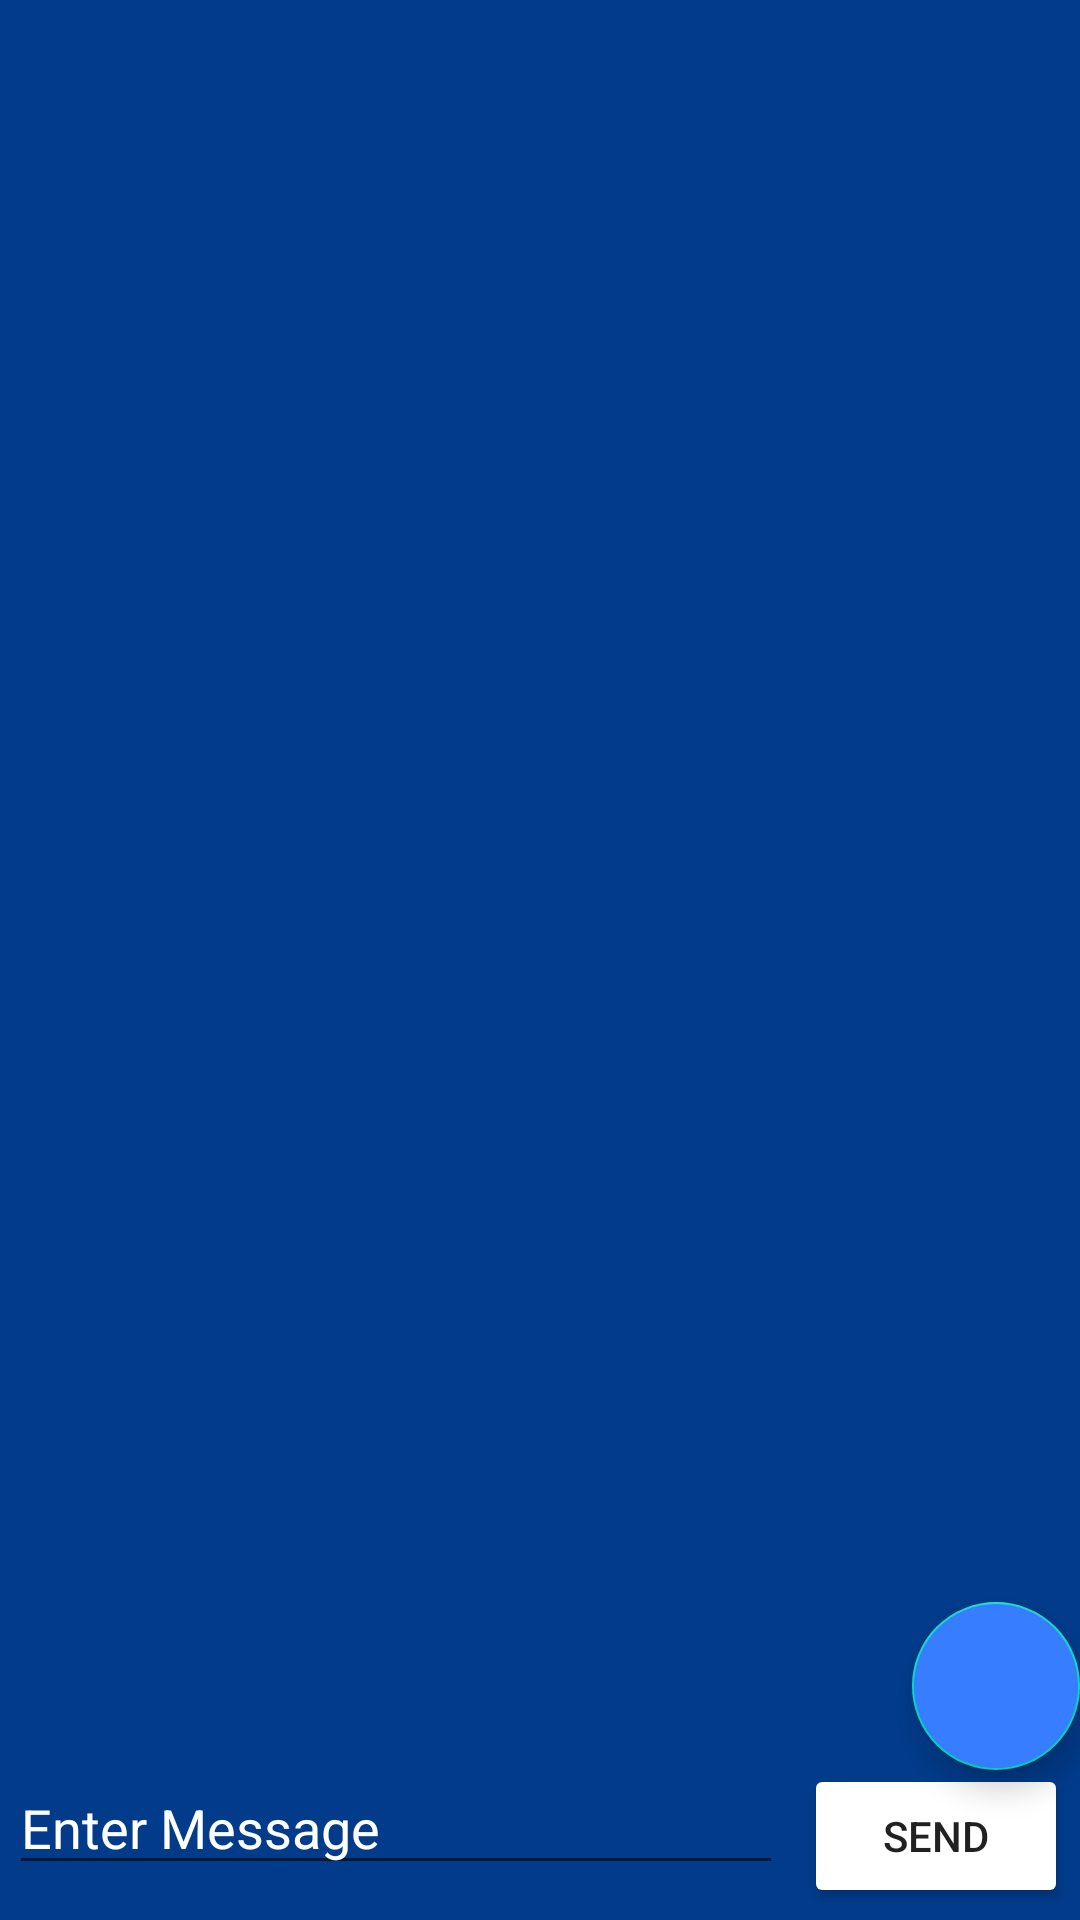

Here is an Android app screen rendered from its layout file. Give the layout XML and the strings, colors and styles it references.
<!-- AndroidManifest.xml: application theme Theme.Roda -->
<!-- res/layout/activity_message4.xml -->
<?xml version="1.0" encoding="utf-8"?>
<RelativeLayout xmlns:android="http://schemas.android.com/apk/res/android"
    xmlns:app="http://schemas.android.com/apk/res-auto"
    xmlns:tools="http://schemas.android.com/tools"
    android:layout_width="match_parent"
    android:layout_height="match_parent"
    android:background="@color/purple_200"
    tools:context=".chat.MessageActivity">

    <androidx.recyclerview.widget.RecyclerView
        android:id="@+id/messageActivity_RecyclerView"
        android:layout_width="match_parent"
        android:layout_height="match_parent"
        android:layout_above="@+id/acitvity_message_RelativeLayout"
        />

    <RelativeLayout
        android:layout_width="match_parent"
        android:layout_height="wrap_content"
        android:layout_alignParentBottom="true"
        android:id="@+id/acitvity_message_RelativeLayout">

        <EditText
            android:id="@+id/messageActivity_editText"
            android:layout_toLeftOf="@+id/messageActivity_Button"
            android:textColorHint="@color/white"
            android:layout_margin="3dp"
            android:hint="Enter Message"
            android:singleLine="true"
            android:layout_width="match_parent"
            android:layout_height="wrap_content" />

        <Button
            android:id="@+id/messageActivity_Button"
            android:layout_width="wrap_content"
            android:layout_height="wrap_content"
            android:text="send"
            android:layout_alignParentEnd="true"
            android:layout_alignParentRight="true"
            android:layout_margin="4dp"
            app:fabCustomSize="45dp"
            android:backgroundTint="@color/dark_blue"
            />

    </RelativeLayout>

    <com.google.android.material.floatingactionbutton.FloatingActionButton
        android:id="@+id/messageActivity_micButton"
        android:layout_width="wrap_content"
        android:layout_height="wrap_content"
        android:layout_alignParentBottom="true"
        android:layout_alignParentRight="true"
        android:layout_marginBottom="50dp"
        android:backgroundTint="@color/blue"
        android:src="@drawable/mic"
        >


    </com.google.android.material.floatingactionbutton.FloatingActionButton>



</RelativeLayout>
<!-- resources referenced by this layout -->
<resources>
  <color name="blue">#377DFF</color>
  <color name="purple_200">#013B8A</color>
  <color name="white">#FFFFFFFF</color>
  <style name="Theme.Roda" parent="Theme.MaterialComponents.DayNight.NoActionBar">
          
          <item name="colorPrimary">@color/purple_500</item>
          <item name="colorPrimaryVariant">@color/purple_700</item>
          <item name="colorOnPrimary">@color/white</item>
          
          <item name="colorSecondary">@color/teal_200</item>
          <item name="colorSecondaryVariant">@color/teal_700</item>
          <item name="colorOnSecondary">@color/black</item>
          
          <item name="android:statusBarColor" tools:targetApi="l">?attr/colorPrimaryVariant</item>
          
      </style>
  <color name="purple_500">#FF6200EE</color>
  <color name="purple_700">#FF3700B3</color>
  <color name="teal_200">#FF03DAC5</color>
  <color name="teal_700">#FF018786</color>
  <color name="black">#FF000000</color>
</resources>
